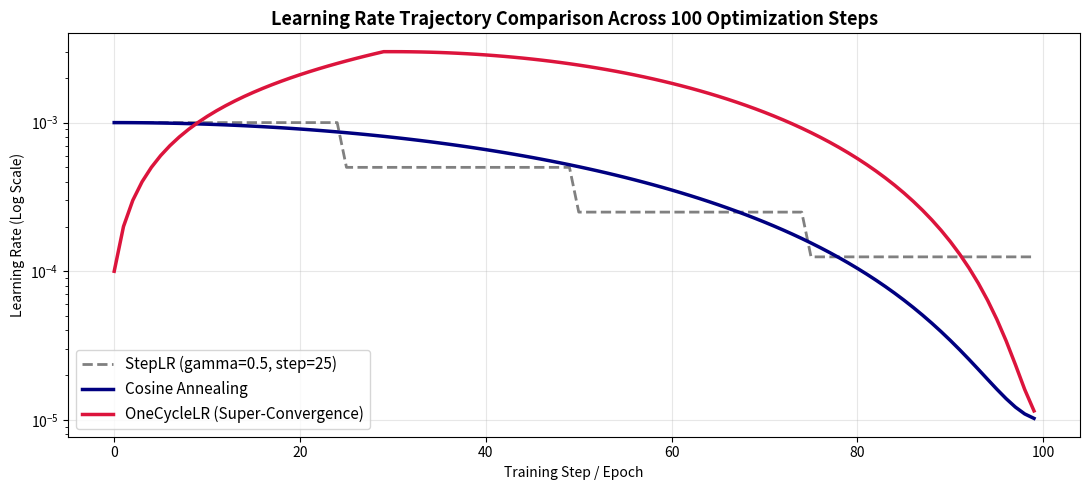

Here is the Python script that generated this plot:
import numpy as np
import matplotlib.pyplot as plt

steps = np.arange(100)
base_lr = 1e-3

# 1. StepLR (decay by 0.5 every 25 steps)
step_lr = base_lr * (0.5 ** (steps // 25))

# 2. Cosine Annealing
cosine_lr = 1e-5 + 0.5 * (base_lr - 1e-5) * (1 + np.cos(np.pi * steps / 100))

# 3. OneCycleLR (Warmup 30%, Cosine Anneal 70%)
warmup_steps = 30
onecycle_lr = np.zeros(100)
onecycle_lr[:warmup_steps] = np.linspace(1e-4, 3e-3, warmup_steps)
onecycle_lr[warmup_steps:] = 1e-5 + 0.5 * (3e-3 - 1e-5) * (1 + np.cos(np.pi * (steps[warmup_steps:] - warmup_steps) / (100 - warmup_steps)))

plt.figure(figsize=(11, 5))
plt.plot(steps, step_lr, label='StepLR (gamma=0.5, step=25)', color='gray', linestyle='--', lw=2)
plt.plot(steps, cosine_lr, label='Cosine Annealing', color='navy', lw=2.5)
plt.plot(steps, onecycle_lr, label='OneCycleLR (Super-Convergence)', color='crimson', lw=2.5)

plt.title("Learning Rate Trajectory Comparison Across 100 Optimization Steps", fontsize=13, fontweight='bold')
plt.xlabel("Training Step / Epoch")
plt.ylabel("Learning Rate (Log Scale)")
plt.yscale('log')
plt.grid(True, alpha=0.3)
plt.legend(fontsize=11)
plt.tight_layout()
plt.show()
print("LR dynamics visualizer complete.")
